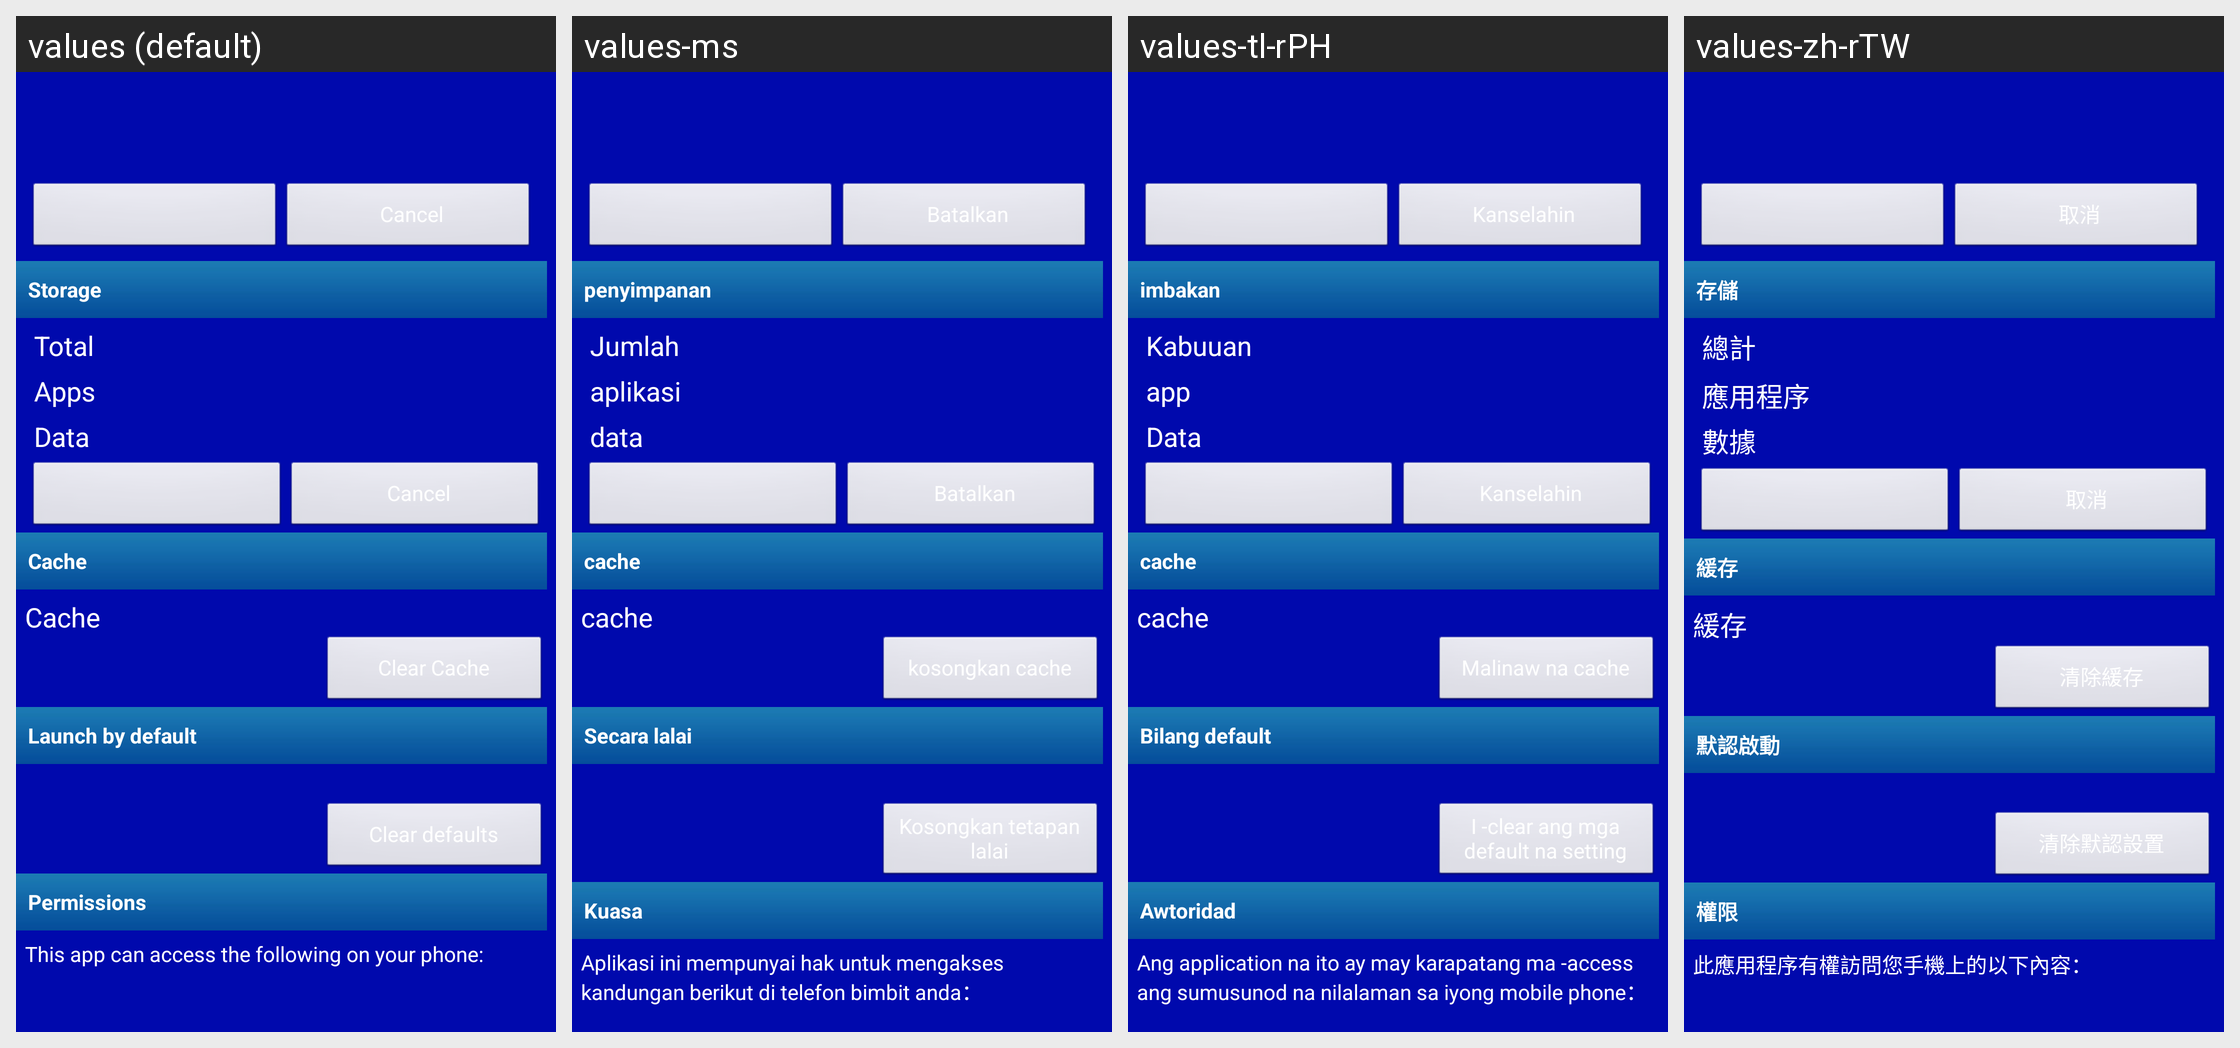

The Android screen above is rendered under several locales of the same app. Produce the string resources it draws, with the default and per-locale values.
Android screen res/layout/installed_app_details.xml rendered under 4 locales, left to right: values (default), values-ms, values-tl-rPH, values-zh-rTW. Device: Nexus 5 (rendered at 1080×1920; each locale shown at half size, 540×960, under a caption strip naming it); theme AppTheme_ashd2.
Other locales in the repository, not shown: values-af, values-am, values-ar, values-az-rAZ, values-be-rBY, values-bg, values-bn-rBD, values-bs-rBA, values-ca, values-cs, values-da, values-de, values-el, values-en-rGB, values-es, values-es-rUS, values-et-rEE, values-eu-rES, values-fa, values-fi, values-fr, values-fr-rCA, values-gl-rES, values-gu-rIN, values-hi, values-hr, values-hu, values-hy-rAM, values-in, values-is-rIS, values-it, values-iw, values-ja, values-ka-rGE, values-kk-rKZ, values-km-rKH, values-kn-rIN, values-ko, values-ky-rKG, values-lo-rLA, values-lt, values-lv, values-mk-rMK, values-ml-rIN, values-mn-rMN, values-mr-rIN, values-ms-rMY, values-my-rMM, values-nb, values-ne-rNP, values-nl, values-pa-rIN, values-pl, values-pt, values-pt-rBR, values-pt-rPT, values-ro, values-ru, values-si-rLK, values-sk, values-sl, values-sq-rAL, values-sr, values-sv, values-sw, values-ta-rIN, values-te-rIN, values-th, values-tl, values-tr, values-uk, values-ur-rPK, values-uz-rUZ, values-vi, values-zh-rCN, values-zh-rHK, values-zu.
Strings drawn on this screen, with the default value and each locale's value (text and hints the layout hard-codes, and strings that could not be matched under every locale, appear in the picture but are not listed):

storage_label
  values: Storage
  values-ms: penyimpanan
  values-tl-rPH: imbakan
  values-zh-rTW: 存儲

total_size_label
  values: Total
  values-ms: Jumlah
  values-tl-rPH: Kabuuan
  values-zh-rTW: 總計

application_size_label
  values: Apps
  values-ms: aplikasi
  values-tl-rPH: app
  values-zh-rTW: 應用程序

data_size_label
  values: Data
  values-ms: data
  values-tl-rPH: Data
  values-zh-rTW: 數據

cache_header_label
  values: Cache
  values-ms: cache
  values-tl-rPH: cache
  values-zh-rTW: 緩存

cache_size_label
  values: Cache
  values-ms: cache
  values-tl-rPH: cache
  values-zh-rTW: 緩存

clear_cache_btn_text
  values: Clear Cache
  values-ms: kosongkan cache
  values-tl-rPH: Malinaw na cache
  values-zh-rTW: 清除緩存

auto_launch_label
  values: Launch by default
  values-ms: Secara lalai
  values-tl-rPH: Bilang default
  values-zh-rTW: 默認啟動

clear_activities
  values: Clear defaults
  values-ms: Kosongkan tetapan lalai
  values-tl-rPH: I -clear ang mga default na setting
  values-zh-rTW: 清除默認設置

permissions_label
  values: Permissions
  values-ms: Kuasa
  values-tl-rPH: Awtoridad
  values-zh-rTW: 權限

security_settings_desc
  values: This app can access the following on your phone:
  values-ms: Aplikasi ini mempunyai hak untuk mengakses kandungan berikut di telefon bimbit anda：
  values-tl-rPH: Ang application na ito ay may karapatang ma -access ang sumusunod na nilalaman sa iyong mobile phone：
  values-zh-rTW: 此應用程序有權訪問您手機上的以下內容：

cancel
  values: Cancel
  values-ms: Batalkan
  values-tl-rPH: Kanselahin
  values-zh-rTW: 取消
